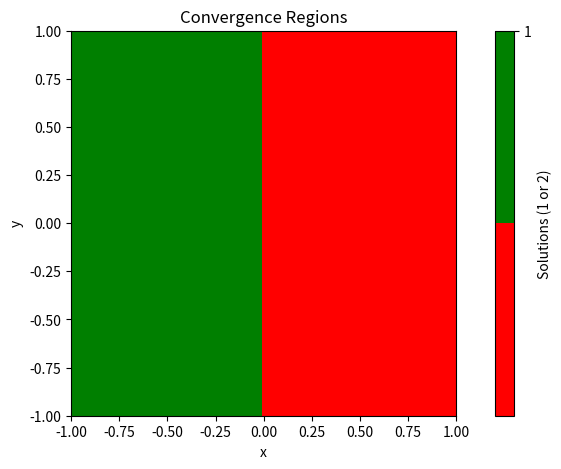
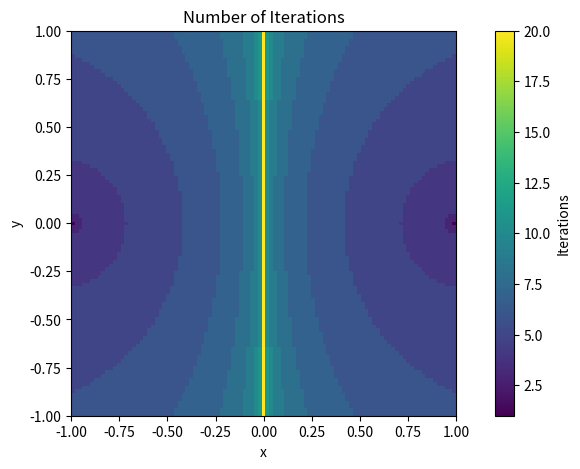

The matplotlib source for these figures, in order:
import numpy as np
import matplotlib.pyplot as plt
import sys
from matplotlib.colors import ListedColormap

# Defina os parâmetros
epsilon = 1e-6
kmax = 20
N = 100  # Tamanho da grade

# Defina as soluções conhecidas do sistema
solutions = [(1, 0), (-1, 0)]

# Crie uma matriz para armazenar as cores das regiões de convergência
colors_convergence = np.zeros((N+1, N+1), dtype=int)

# Crie uma matriz para armazenar o número de iterações
iterations = np.zeros((N+1, N+1), dtype=int)

# Crie uma paleta de cores para as soluções
colormap = ListedColormap(['r', 'g'])

# Função para o sistema de equações
def f(x, y):
    return np.array([x**2 - y**2 - 1, 2 * x * y])

# Função para calcular a matriz jacobiana de f(x, y)
def jacobian(x, y):
    return np.array([[2*x, -2*y], [2*y, 2*x]])

# Loop para percorrer os pontos na grade T
for i in range(N+1):
    for j in range(N+1):
        x0 = -1 + (2 * i / N)
        y0 = -1 + (2 * j / N)
        x = x0
        y = y0
        converged = False

        for k in range(kmax):
            jacobian_matrix = jacobian(x, y)
            if np.linalg.cond(jacobian_matrix) < 1 / sys.float_info.epsilon:
                delta = np.linalg.solve(jacobian_matrix, -f(x, y))
                x += delta[0]
                y += delta[1]
                if np.linalg.norm(delta) < epsilon:
                    converged = True
                    break
            else:
                break

        # Verifique para qual solução (se alguma) o método convergiu
        dif_menor = 10000000
        for idx, sol in enumerate(solutions):
            dif = np.linalg.norm([x, y] - np.array(sol))
            if  dif < epsilon and dif < dif_menor:
                dif_menor = dif
                colors_convergence[j, i] = idx # Cor 1 ou 2
                print(round(x0,3), round(y0,3), " sol = ", idx, " its = ",k+1)
                #break

        iterations[j, i] = k + 1 if converged else kmax  # Número de iterações

# Crie o mapa de cores das regiões de convergência
plt.figure(figsize=(10, 5))
plt.imshow(colors_convergence, extent=(-1, 1, -1, 1), cmap=colormap)
plt.colorbar(ticks=[1, 2], label='Solutions (1 or 2)')
plt.title('Convergence Regions')
plt.xlabel('x')
plt.ylabel('y')
plt.show()

# Crie o mapa de cores do número de iterações
plt.figure(figsize=(10, 5))
plt.imshow(iterations, extent=(-1, 1, -1, 1), origin='lower', cmap='viridis')
plt.colorbar(label='Iterations')
plt.title('Number of Iterations')
plt.xlabel('x')
plt.ylabel('y')
plt.show()
